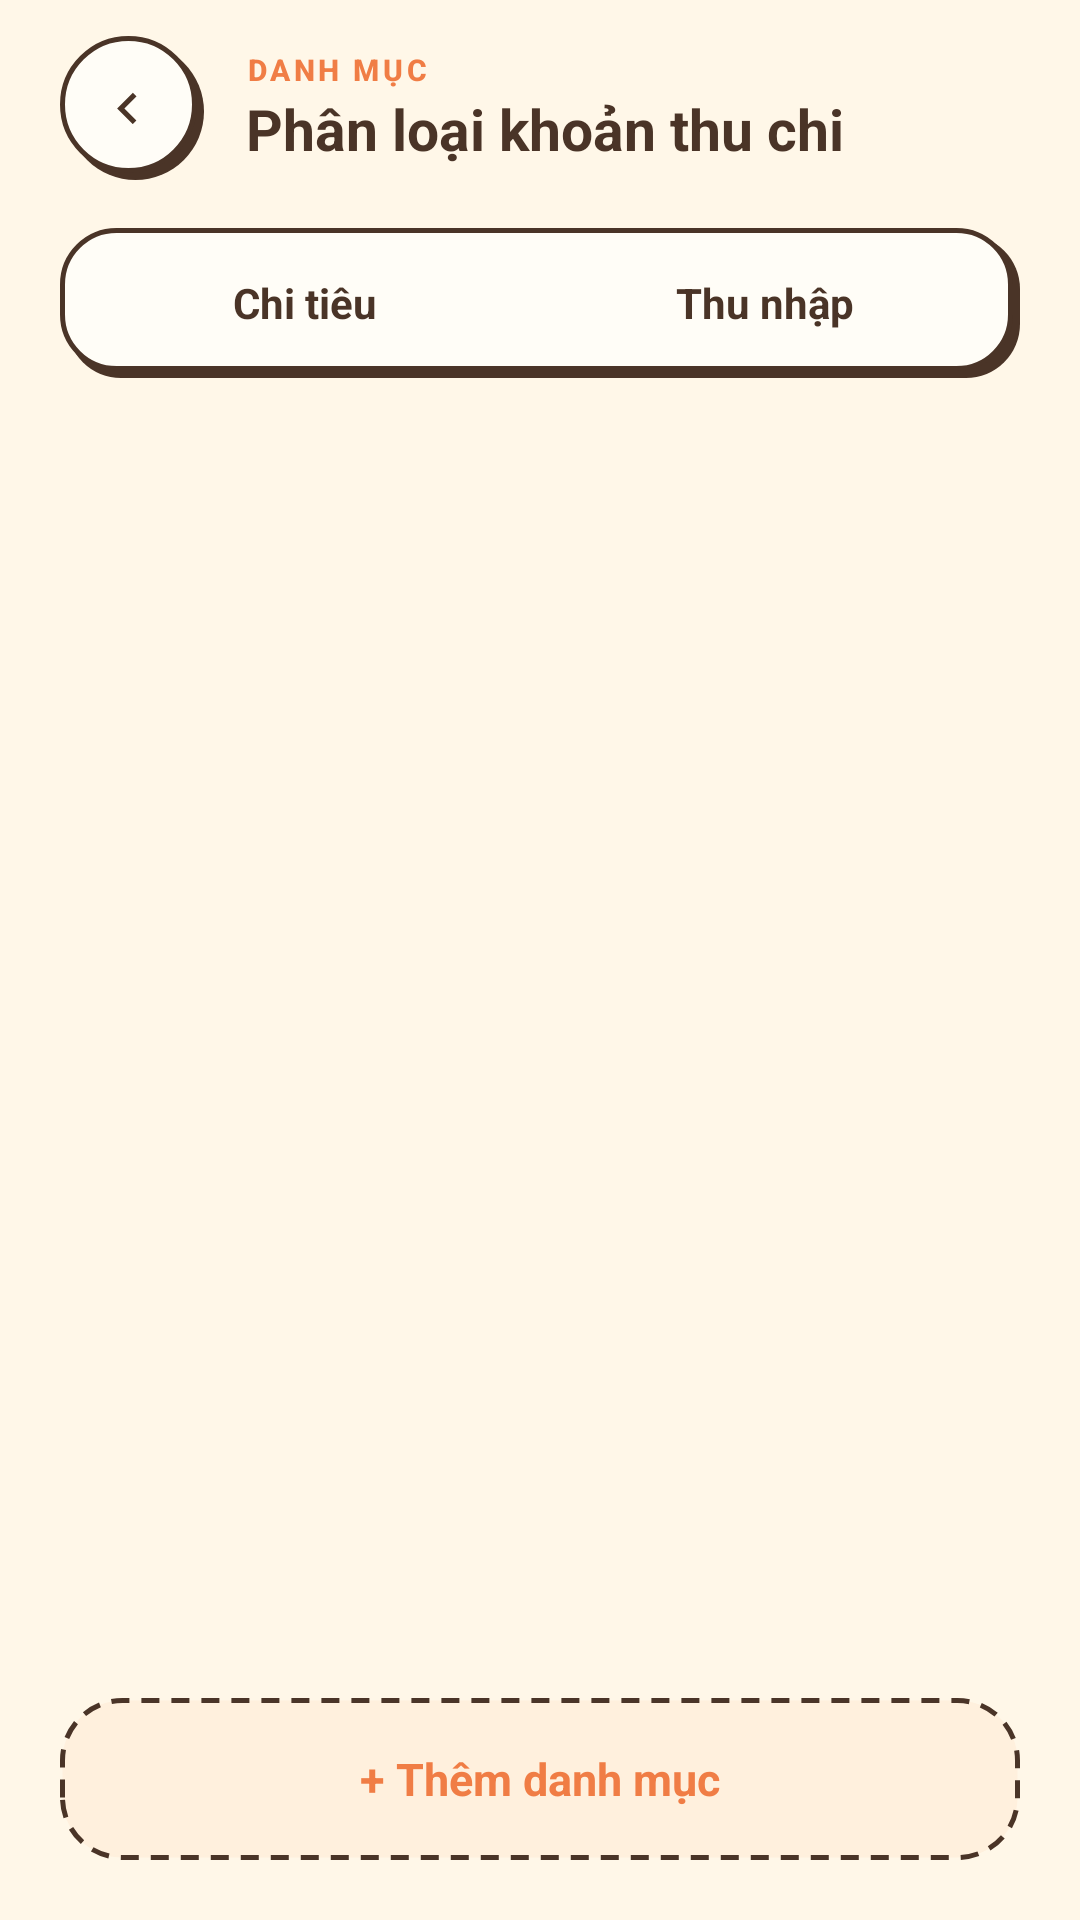

The Android layout XML behind this screen, and the referenced resources:
<!-- AndroidManifest.xml: application theme Theme.Tiu -->
<!-- res/layout/fragment_category.xml -->
<?xml version="1.0" encoding="utf-8"?>
<LinearLayout xmlns:android="http://schemas.android.com/apk/res/android"
    android:layout_width="match_parent"
    android:layout_height="match_parent"
    android:background="@color/tiu_paper"
    android:orientation="vertical">

    <LinearLayout
        android:layout_width="match_parent"
        android:layout_height="wrap_content"
        android:gravity="center_vertical"
        android:orientation="horizontal"
        android:paddingHorizontal="20dp"
        android:paddingTop="12dp">

        <ImageView
            android:id="@+id/btnBack"
            style="@style/Widget.Tiu.CircleButton"
            android:contentDescription="Quay lại"
            android:src="@drawable/ic_chevron_left" />

        <LinearLayout
            android:layout_width="0dp"
            android:layout_height="wrap_content"
            android:layout_marginStart="14dp"
            android:layout_weight="1"
            android:orientation="vertical">

            <TextView
                android:layout_width="wrap_content"
                android:layout_height="wrap_content"
                android:text="@string/category_eyebrow"
                android:textAppearance="@style/TextAppearance.Tiu.Eyebrow" />

            <TextView
                android:layout_width="wrap_content"
                android:layout_height="wrap_content"
                android:text="@string/category_title"
                android:textAppearance="@style/TextAppearance.Tiu.H3" />
        </LinearLayout>
    </LinearLayout>

    
    <LinearLayout
        android:layout_width="match_parent"
        android:layout_height="wrap_content"
        android:layout_marginHorizontal="20dp"
        android:layout_marginTop="16dp"
        android:background="@drawable/bg_doodle_input"
        android:orientation="horizontal"
        android:padding="5dp"
        android:paddingEnd="8dp"
        android:paddingBottom="8dp">

        <TextView
            android:id="@+id/toggleExpense"
            android:layout_width="0dp"
            android:layout_height="40dp"
            android:layout_weight="1"
            android:gravity="center"
            android:text="@string/label_expense"
            android:textColor="@color/tiu_ink"
            android:textStyle="bold" />

        <TextView
            android:id="@+id/toggleIncome"
            android:layout_width="0dp"
            android:layout_height="40dp"
            android:layout_weight="1"
            android:gravity="center"
            android:text="@string/label_income"
            android:textColor="@color/tiu_ink"
            android:textStyle="bold" />
    </LinearLayout>

    <androidx.recyclerview.widget.RecyclerView
        android:id="@+id/recycler"
        android:layout_width="match_parent"
        android:layout_height="0dp"
        android:layout_marginTop="12dp"
        android:layout_weight="1"
        android:clipToPadding="false"
        android:paddingHorizontal="20dp" />

    <TextView
        android:id="@+id/btnAdd"
        style="@style/Widget.Tiu.Button.Dashed"
        android:layout_width="match_parent"
        android:layout_height="wrap_content"
        android:layout_margin="20dp"
        android:text="@string/category_add" />
</LinearLayout>
<!-- resources referenced by this layout -->
<resources>
  <color name="tiu_ink">#4A3427</color>
  <color name="tiu_paper">#FFF7E8</color>
  <!-- drawable ic_chevron_left (drawable) -->
  <?xml version="1.0" encoding="utf-8"?>
  
  <vector xmlns:android="http://schemas.android.com/apk/res/android"
      android:width="24dp" android:height="24dp"
      android:viewportWidth="24" android:viewportHeight="24"
      android:tint="?attr/colorControlNormal">
      <path android:fillColor="@android:color/white" android:pathData="M15.41,7.41L14,6l-6,6 6,6 1.41,-1.41L10.83,12z" />
  </vector>
  <string name="category_add">+ Thêm danh mục</string>
  <string name="category_eyebrow">Danh mục</string>
  <string name="category_title">Phân loại khoản thu chi</string>
  <string name="label_expense">Chi tiêu</string>
  <string name="label_income">Thu nhập</string>
  <style name="TextAppearance.Tiu.Eyebrow" parent="TextAppearance.Material3.LabelSmall">
          <item name="android:textSize">10sp</item>
          <item name="android:textStyle">bold</item>
          <item name="android:letterSpacing">0.12</item>
          <item name="android:textAllCaps">true</item>
          <item name="android:textColor">@color/tiu_orange</item>
      </style>
  <style name="TextAppearance.Tiu.H3" parent="TextAppearance.Material3.TitleLarge">
          <item name="android:textSize">19sp</item>
          <item name="android:textStyle">bold</item>
          <item name="android:textColor">@color/tiu_ink</item>
      </style>
  <style name="Widget.Tiu.Button.Dashed">
          <item name="android:background">@drawable/bg_dashed</item>
          <item name="android:paddingBottom">0dp</item>
          <item name="android:textColor">@color/tiu_orange</item>
      </style>
  <style name="Widget.Tiu.CircleButton" parent="">
          <item name="android:layout_width">48dp</item>
          <item name="android:layout_height">48dp</item>
          <item name="android:background">@drawable/bg_doodle_circle</item>
          <item name="android:padding">12dp</item>
          <item name="android:paddingBottom">15dp</item>
          <item name="android:paddingEnd">15dp</item>
          <item name="tint">@color/tiu_ink</item>
          <item name="android:clickable">true</item>
          <item name="android:focusable">true</item>
      </style>
  <color name="tiu_card">#FFFDF7</color>
  <color name="tiu_orange">#F07D45</color>
  <!-- drawable bg_dashed (drawable) -->
  <?xml version="1.0" encoding="utf-8"?>
  <shape xmlns:android="http://schemas.android.com/apk/res/android" android:shape="rectangle">
      <solid android:color="#FFF0DD" />
      <stroke android:width="1.5dp" android:color="@color/tiu_ink"
          android:dashWidth="6dp" android:dashGap="4dp" />
      <corners android:radius="20dp" />
  </shape>
  <!-- drawable bg_doodle_circle (drawable) -->
  <?xml version="1.0" encoding="utf-8"?>
  <layer-list xmlns:android="http://schemas.android.com/apk/res/android">
      <item android:left="2.5dp" android:top="2.5dp">
          <shape android:shape="oval"><solid android:color="@color/tiu_ink" /></shape>
      </item>
      <item android:right="2.5dp" android:bottom="2.5dp">
          <shape android:shape="oval">
              <solid android:color="@color/tiu_card" />
              <stroke android:width="1.5dp" android:color="@color/tiu_ink" />
          </shape>
      </item>
  </layer-list>
  <color name="white">#FFFFFF</color>
  <color name="tiu_orange_pastel">#FFB780</color>
  <color name="tiu_text_secondary">#806B5D</color>
  <color name="tiu_expense">#E96F62</color>
</resources>
